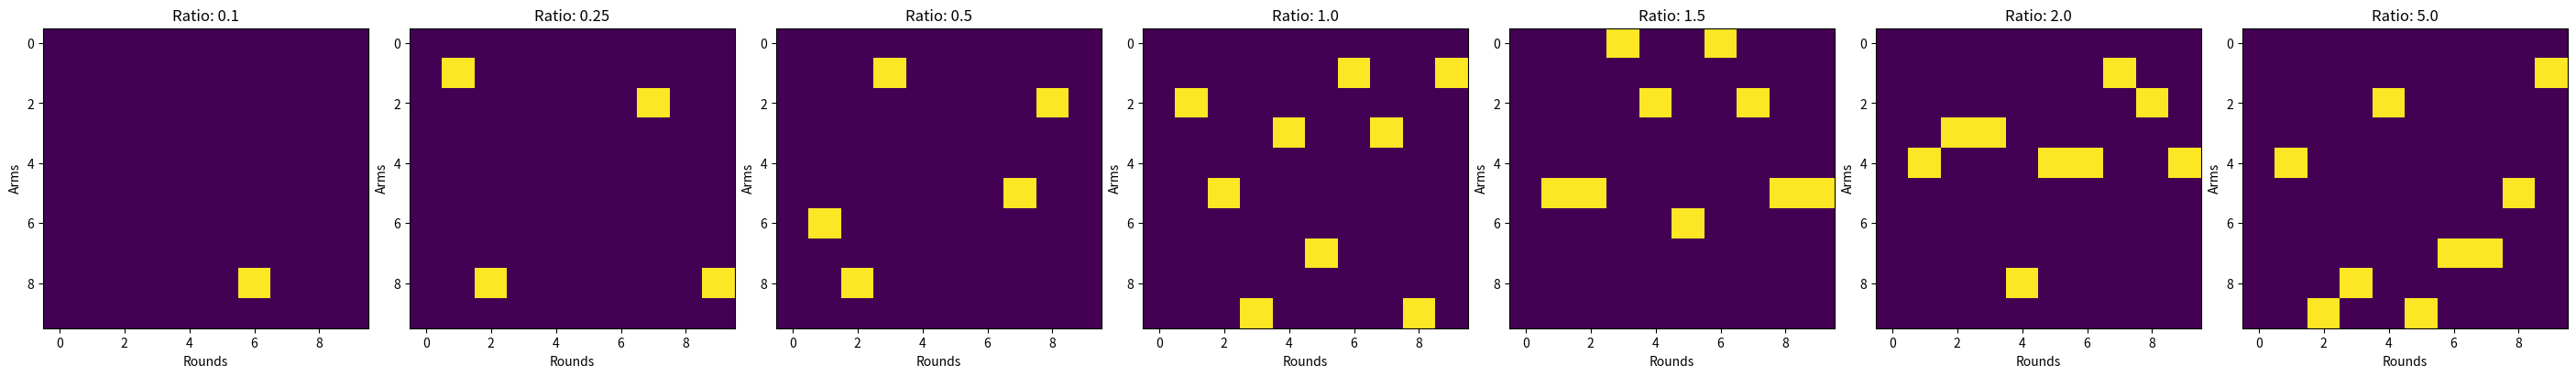
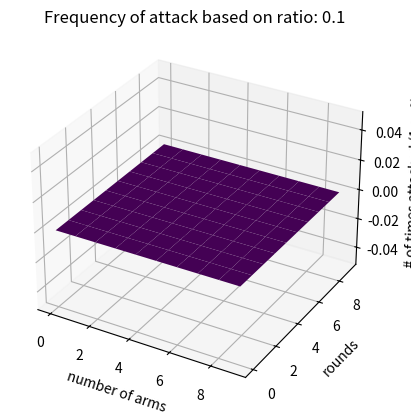
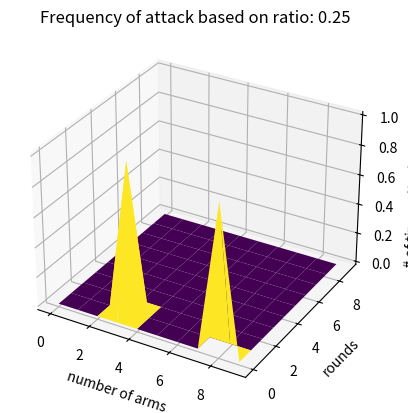
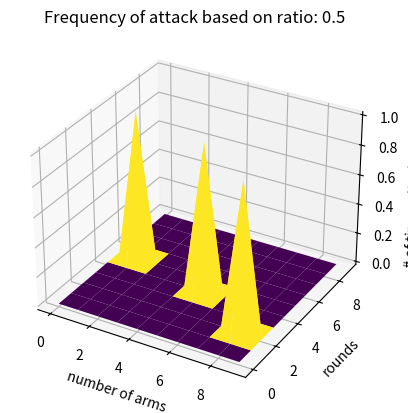
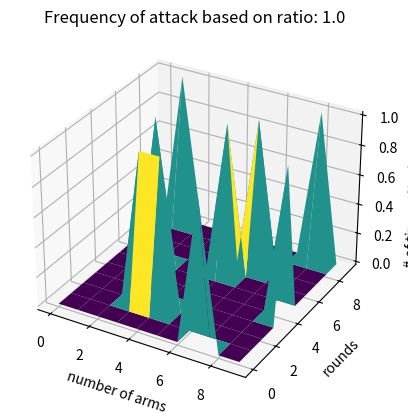
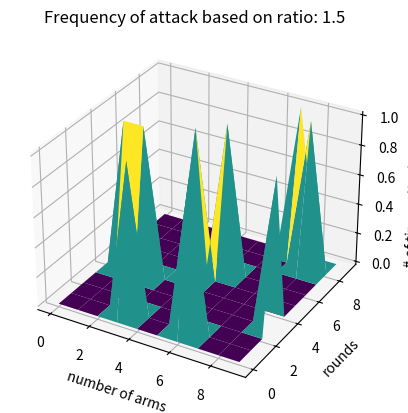
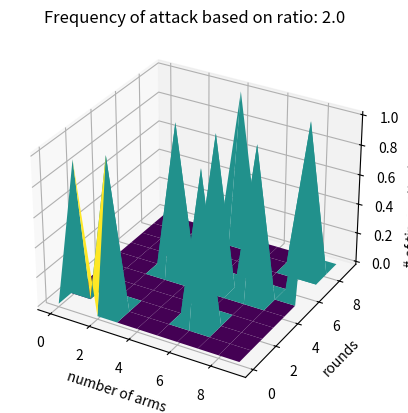
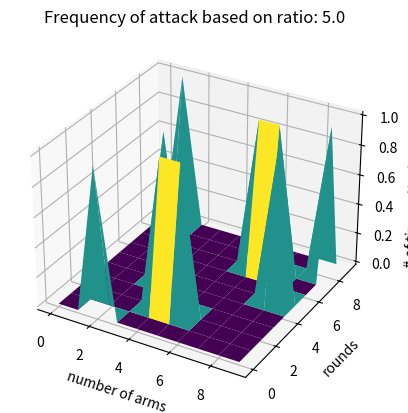

Here is the Python script that generated these plots, in order:
""" Simulating click model """
import numpy as np
import matplotlib.pyplot as plt
from mpl_toolkits.mplot3d import Axes3D

n_arms = 10  # number of arms
rho = 1.0 # explore-exploit value
rounds = 10 # rounds
ratios = [0.1, 0.25, 0.5, 1.0, 1.50, 2.0, 5.0]  # list of ratios, fake to real
ratio = 1.5
probabilities = np.random.rand(n_arms) # probability from 0 to 1 of giving a reward of 1


# just took from multi-armed bandits github
class UCBRecommender:
    def __init__(self, n_arms, rho, Q0=np.inf):
        if not rho > 0:
            raise ValueError("`rho` must be positive")
        if not (type(rho) == float and np.isreal(rho)):
            raise TypeError("`rho` must be real float")
        if not type(Q0) == float:
            raise TypeError("`Q0` must be a float number or default value 'np.inf'")

        self.rho = rho
        self.q = np.full(n_arms, Q0)
        self.rewards = np.zeros(n_arms)
        self.avg_rewards = np.zeros(n_arms)
        self.clicks = np.zeros(n_arms)
        self.round = 0

    def play(self, context=None):
        self.round += 1
        self.q = np.where(self.clicks != 0, self.avg_rewards + np.sqrt(self.rho * np.log10(self.round) / self.clicks), self.q)
        arm = np.argmax(self.q)
        return int(arm)

    def update(self, arm, reward, context=None):
        self.clicks[arm] += 1
        self.rewards[arm] += reward
        self.avg_rewards[arm] = self.rewards[arm] / self.clicks[arm]



def simulate_UCB_attack(n_arms, rho, rounds, ratio, probabilities):
    # changed this so it initializes as tuple
    arm_counts = np.zeros((n_arms, rounds))
    real_users = UCBRecommender(n_arms, rho)

    for i in range(1, rounds):
        # use play function from ucb 
        # play() returns the index of the selected arm
        real_arm = real_users.play()
        #figure out some reward function
        real_reward = real_arm * probabilities[real_arm]
        # fake user arm selection

        if np.random.rand() < ratio:
            fake_arm = np.random.randint(n_arms)
            fake_reward = 1
            real_users.update(fake_arm, fake_reward)
            arm_counts[fake_arm, i] += fake_reward

        # real_users.update(real_arm, real_reward)
        # arm_counts[real_arm, i] += 1
    return arm_counts

# 2d subplots comparing all ratios in list
num_plots = len(ratios)
fig, axs = plt.subplots(nrows=1, ncols=num_plots, figsize=(4 * num_plots, 4), constrained_layout=True)

for i, ratio in enumerate(ratios):
    arm_counts = simulate_UCB_attack(n_arms, rho, rounds, ratio, probabilities)
    matrix = np.array(arm_counts)
    
    im = axs[i].imshow(matrix, cmap='viridis', aspect='auto')
    axs[i].set_title(f'Ratio: {ratio}')
    axs[i].set_xlabel('Rounds')
    axs[i].set_ylabel('Arms')

# 3d plots to loop through all the ratios - just to get better visual
for ratio in ratios:
    arm_counts = simulate_UCB_attack(n_arms, rho, rounds, ratio, probabilities)
    matrix = np.array(arm_counts)
    # New figure - surface plot used for 2d matrics
    x, y = np.meshgrid(range(matrix.shape[1]), range(matrix.shape[0]))
    fig = plt.figure()
    ax = fig.add_subplot(111, projection='3d')
    ax.plot_surface(x, y, matrix, cmap='viridis')

    # check this
    # right now plot shows 1's and 0's on plot in 3d
    ax.set_xlabel('number of arms')
    ax.set_ylabel('rounds')
    ax.set_zlabel('# of times attacked (1 or 0)')
    plt.title(f'Frequency of attack based on ratio: {ratio}')
    plt.show()


